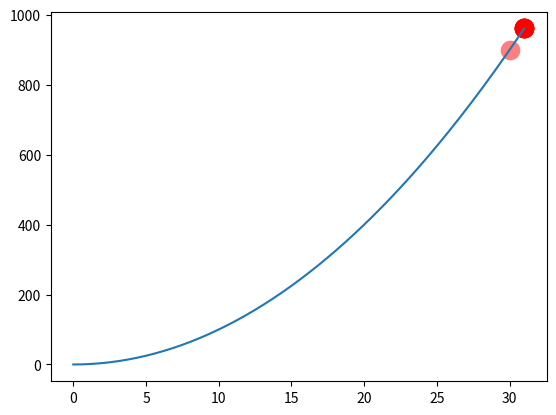

Here is the Python script that generated this plot:
import numpy as np
import matplotlib.pyplot as plt

def pow2(x):
    return x * x

def fillBits(size):
    return (1 << size) - 1

POP_SIZE = 10    # 种群规模
DNA_SIZE = 5    # 基因最大值
MAX_X = fillBits(DNA_SIZE) # x最大的值
N_GENERATIONS = 100  # 最大循环的代数
MUTATION_RATE = 0.01

def func(x):
    return pow2(x)

# 获取适应度
def getFitness(pred):
    return pred + 1e-3 - min(pred)

# 选择父代，使用适合比例选择（FPS）机制
def select(pop, fitness):
    return np.random.choice(pop, size = POP_SIZE, replace = True, p = fitness / fitness.sum())

# 重组
def crossover(parent, pop):
    # 选择一个交叉的个体
    other = np.random.choice(pop)
    # 选择交叉点
    point = np.random.randint(1, DNA_SIZE - 1)
    cross = [fillBits(point), fillBits(point) ^ MAX_X]
    np.random.shuffle(cross)
    return (parent & cross[0]) + (other & cross[1])

# 突变（本问题中可以使用格雷码以保证连续整数在二进制变化中的汉明距离也为1）
def mutate(child):
    for i in range(DNA_SIZE):
        # 获得突变位置
        point = 1 << i
        if np.random.rand() < MUTATION_RATE:
            child = child ^ point
    return child


# 初始化种群，从[0, MAX_X]中随机选出
pop = np.random.randint(1, size = POP_SIZE)

plt.ion()

# 生成x序列，从0到5，等分为200个数字
x = np.linspace(0, MAX_X, 200)

# 绘制适应度曲线，传入x序列和y序列，y序列的生成类似于C#中Linq执行x.Select(x=>func(x))操作
plt.plot(x, func(x))

for i in range(N_GENERATIONS):
    # 获取适应度
    fitness = getFitness(pop)

    if 'sca' in globals():
        sca.remove()
    sca = plt.scatter(pop, func(pop), s = 200, lw = 0, c = 'red', alpha = 0.5)
    plt.pause(0.02)

    print(pop, ", max:", max(pop))

    # 父代选择
    pop = select(pop, fitness)
    popCopy = pop.copy()
    for popIndex in range(len(pop)):
        parent = pop[popIndex]
        # 重组，使用单点交叉
        child = crossover(parent, popCopy)
        # 突变，使用位翻转
        child = mutate(child)
        # 生存选择，使用基于年龄的替代策略，但父代和子代数量相同，所以将所有子代替换成父代
        pop[popIndex] = child

plt.ioff()
plt.show()